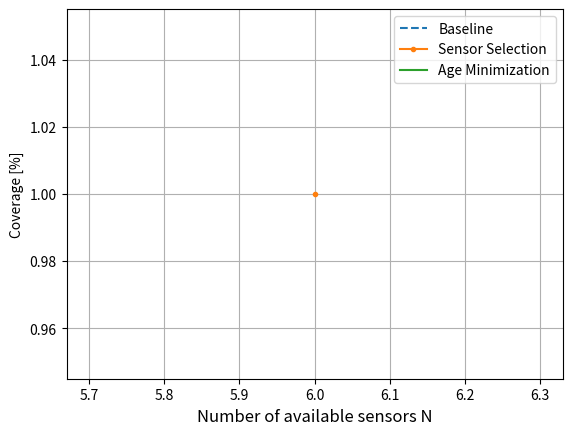

This figure's Python source:
import numpy as np
import matplotlib.pyplot as plt
import random
import copy
import time
import itertools 
from scipy.integrate import quad
from scipy.spatial import KDTree
from scipy.optimize import brentq


    
def return_zj(selectRates,d):
    
    return lambda x: np.prod(1. - np.array(selectRates)*(x-d))


def comp1(selectRates,d,removedRate):
    
    return lambda x: -(x-d)*np.prod(1. - np.array(selectRates)*(x-d))

def comp2(selectRates,d,max_rate):
    
    return  -1./max_rate**2 * np.prod(1. - np.array(selectRates)*(1./max_rate))


def objective_function_MinAge(N, d, ratePerSensor, numSelectedSensors, setofSelectedSensors, allPossibleSets, selectedPartitionsArea):
    objFn = 0.
    tempObjFn = []
            
    for p in range(len(selectedPartitionsArea)):
        selectRates = []
        if selectedPartitionsArea[p] != 0:
            for s in range(len(allPossibleSets[p])):
                idx = np.where(setofSelectedSensors == allPossibleSets[p][s])[0][0]
                selectRates.append(ratePerSensor[idx]) #select the corresponding rates
            r_max = max(selectRates)
            result = quad(return_zj(selectRates,d), d, d+1./r_max)
            tempObjFn.append(d+result[0])
    
        else:
            tempObjFn.append(0.)
            
    objFn = np.sum(tempObjFn*selectedPartitionsArea)/np.sum(selectedPartitionsArea)
            
    return objFn


def gradient_obj_fn_MinAge(N, ratePerSensor, numSelectedSensors, setofSelectedSensors, allPossibleSets, selectedPartitionsArea,d):
    grad_MinAge = np.zeros(int(numSelectedSensors))
    

    #for ii in range(numSelectedSensors):
    for p in range(len(selectedPartitionsArea)):
        selectedRates = []
        if selectedPartitionsArea[p] != 0:
            for s in range(len(allPossibleSets[p])):
                idx = np.where(setofSelectedSensors == allPossibleSets[p][s])[0][0]
                selectedRates.append(ratePerSensor[idx])
            
            max_rate = max(selectedRates)
            
            for s in range(len(allPossibleSets[p])): 
                idx = np.where(setofSelectedSensors == allPossibleSets[p][s])[0][0]
                if ratePerSensor[idx] == max_rate:
                    temp1 = comp1(np.delete(selectedRates,s),d,selectedRates[s]) 
                    result = quad(temp1, d, d+1./max_rate)
                    temp2 = comp2(selectedRates,d,max_rate)
                    grad_MinAge[idx] = grad_MinAge[idx] + (result[0]+temp2)*selectedPartitionsArea[p]/np.sum(selectedPartitionsArea)
                else:
                    temp1 = comp1(np.delete(selectedRates,s),d,selectedRates[s])
                    result = quad(temp1, d, d+1./max_rate)
                    grad_MinAge[idx] = grad_MinAge[idx] + (result[0])*selectedPartitionsArea[p]/np.sum(selectedPartitionsArea)
                             
    return grad_MinAge
    

def frank_wolfe(N,ratePerSensor, numSelectedSensors, setofSelectedSensors, allPossibleSets, selectedPartitionsArea, t, capacity,d):
    # update x (your code here)
    # We implement a method we found in some book that describes FW update method
    grad = gradient_obj_fn_MinAge(N,ratePerSensor, numSelectedSensors, setofSelectedSensors, allPossibleSets, selectedPartitionsArea,d)
    idx = np.argmax(np.abs(grad))
    s = np.zeros(len(ratePerSensor))
    s[idx] = -capacity * np.sign(grad[idx])
    eta = 2./(t+2.)    
    ratePerSensor = ratePerSensor + eta*(s-ratePerSensor)
    ratePerSensor[ratePerSensor<=0]=1./d
    
    return ratePerSensor


def descent(N,update, d, numSelectedSensors, setofSelectedSensors, allPossibleSets, selectedPartitionsArea, capacity, T=int(250)):
    ratePerSensor =  1.*np.ones(int(numSelectedSensors))
    obj_fn = []
    l1 = []
    
    for t in range(T):
        # update A (either subgradient or frank-wolfe)
        ratePerSensor = update(N,ratePerSensor, numSelectedSensors, setofSelectedSensors, allPossibleSets, selectedPartitionsArea, t, capacity, d)

        # record error and l1 norm
        if (t % 1 == 0) or (t == T - 1):
            l1.append(np.sum(abs(ratePerSensor)))
            obj_fn.append(objective_function_MinAge(N,d, ratePerSensor, numSelectedSensors, setofSelectedSensors, allPossibleSets, selectedPartitionsArea))
            #assert not np.isnan(obj_fn[-1]) 
    
    return ratePerSensor, obj_fn, l1


def generatePixelsCenters(xPosCenterPixel1, yPosCenterPixel1, pixelLength, pixelWidth, numSquaresperLength, numSquaresperWidth):
    coordPixels = []
    
    #coordPixels.append([xPosCenterPixel1,yPosCenterPixel1])
    xCoord = xPosCenterPixel1
    yCoord = yPosCenterPixel1
    
    for i in range(numSquaresperLength):
        if i != 0:
            xCoord = xCoord + pixelLength
            
        yCoord = yPosCenterPixel1
        for j in range(numSquaresperWidth):
            if j != 0:
                yCoord = yCoord + pixelWidth
                
            newrow = np.array([xCoord,yCoord])
            if i == 0 | j == 0:
                coordPixels.append([xPosCenterPixel1,yPosCenterPixel1])
            else:
                coordPixels = np.vstack([coordPixels, newrow])
    
    return coordPixels


def pixelisInCircle(sensor,sensorRadius,pixel,coordPixels,coordSensors):
     isInCircle = 0
     
     if np.sqrt( (coordPixels[pixel][0]-coordSensors[sensor][0])**2 + (coordPixels[pixel][1]-coordSensors[sensor][1])**2 ) <= sensorRadius:
         isInCircle = 1
         
     return isInCircle


def findsubsets(s, n): 
    return list(itertools.combinations(s, n)) 

def findPartitionsAreas(pixelLength, pixelWidth, coordPixels,coordSensors,sensorRadius,N):
    tempPartitionsPixels = np.zeros(2**N-1)
    partitionsPixels = np.zeros(2**N-1)
    temp = np.zeros(2**N-1)
    temp1 = []
    allPossibleSets = []
    
    for ii in range(1,N+1):
        hello = findsubsets(np.arange(1,N+1,1),ii) 
        #hello1 = (np.asarray(hello))
        for jj in range(len(hello)):
            allPossibleSets.append(list(hello[jj]))
        
    
    
    for pixel in range(len(coordPixels)):
        for sensor in range(N):
            if pixelisInCircle(sensor,sensorRadius,pixel,coordPixels,coordSensors) == 1:
               tempPartitionsPixels[sensor] = tempPartitionsPixels[sensor] + 1 
        
        if np.sum(tempPartitionsPixels) > 1:
            idxOnes = np.nonzero(tempPartitionsPixels)
            for ii in range(idxOnes[0].size):
                temp1.append(idxOnes[0][ii]+1)        
            idxPartition = allPossibleSets.index(temp1)
            temp[idxPartition] = 1
        else:
            temp = tempPartitionsPixels
            
        partitionsPixels = partitionsPixels + temp
        
        tempPartitionsPixels = np.zeros(2**N-1)
        temp = np.zeros(2**N-1)
        temp1 = []
        
    return partitionsPixels*pixelLength*pixelWidth, allPossibleSets



def  baselineModel(ratePerSensor , d, partitionsArea , allPossibleSets, scalingFactor):
    areaWeightedAge = 0.
    coverageArea = np.sum(partitionsArea)
    AgePerPartition = []
    for ii in range(len(partitionsArea)):
        n = len(allPossibleSets[ii])
        tempAge = d + (1./(n+1.))*(1/ratePerSensor) 
        #tempAge = (n+2.)/(n+1.)*(1/ratePerSensor)
        AgePerPartition.append(tempAge)
    
    areaWeightedAge = np.sum(partitionsArea*AgePerPartition)/coverageArea
    
    return coverageArea, areaWeightedAge



def compute_b(N, d, mu, partitionsArea, setofSelectedSensors, setofSensors ,ratePerSensor, currSensor, allPossibleSets, lam):
    b = 0.
    AgePerPartition = []
    coveredArea = []
    tempP = np.zeros(2**N-1)
    newPartitionArea = np.zeros(2**N-1)
    if not setofSelectedSensors:
        currSensors = np.array(currSensor)
        for ii in range(len(partitionsArea)):
            if currSensors in allPossibleSets[ii]:    
                tempP[ii] = tempP[ii] + 1 #check how many sensors cover a particular partition
                newPartitionArea[ii] = partitionsArea[ii] 
    else:
        currSensors = copy.copy(setofSelectedSensors)
        currSensors.append(currSensor)
        for s in range(len(currSensors)):
            for ii in range(len(partitionsArea)):
                if currSensors[s] in allPossibleSets[ii]:    
                    tempP[ii] = tempP[ii] + 1 #check how many sensors cover a particular partition
                    newPartitionArea[ii] = partitionsArea[ii]                    
                
                
    for ii in range(len(partitionsArea)):
        n = tempP[ii]
        if n!=0:
            tempAge = d + (1./(n+1.))*(1./ratePerSensor) 
            #tempAge = (n+2.)/(n+1.)*(1./ratePerSensor)
            if np.isnan(tempAge):
               AgePerPartition.append(0.)
            else:
               AgePerPartition.append(tempAge)
            coveredArea.append(newPartitionArea[ii])
        else:
            AgePerPartition.append(0.)
            coveredArea.append(0.)
            
    totalCoveredArea = np.sum(coveredArea)        
    areaWeightedAge = np.sum(np.array(coveredArea)*np.array(AgePerPartition))        
    selectedPartitionsArea = copy.copy(newPartitionArea)
    
    a = areaWeightedAge + lam*(np.sum(partitionsArea)-totalCoveredArea)     
    a_empty = lam*np.sum(partitionsArea)
    b = a_empty-a
    
    return b, totalCoveredArea, areaWeightedAge, selectedPartitionsArea


def SensSelecModel(N, d, capacity, mu, partitionsArea , allPossibleSets, rectangleLength, rectangleWidth, sensorRadius, scalingFactor, lam, thresh = 2.):
    areaWeightedAge = 0.
    coverageArea = np.sum(partitionsArea)
    numSelectedSensors = N
    setofSelectedSensors = []
    setofSensors = np.arange(1,N+1,1)
    
    k = 4.
    #np.ceil((rectangleLength/sensorRadius)*1.) - 5.
    if int(N)>int(k):
       numSelectedSensors = (k) 
    
    ratePerSensor = capacity/(numSelectedSensors*mu*d)
    lam = d*(1.+2./3.*numSelectedSensors)
    
    new_max = 0.
    temp_b_old = 0.
    for ii in range(int(numSelectedSensors)):
        b_old = temp_b_old
        new_max = 0.
        for jj in range(N):
            if jj+1 not in setofSelectedSensors:
                b_new, tempcoverageArea, tempareaWeightedAge, selectedPartitionsArea = compute_b(N, d, mu, partitionsArea, setofSelectedSensors, setofSensors, ratePerSensor, jj+1, allPossibleSets, lam)
                if np.abs(b_new - b_old) >= new_max:
                    new_max = (b_new - b_old)
                    temp_b_old = b_new
                    selectedSensor = jj+1
                    coverageArea = tempcoverageArea
                    areaWeightedAge = tempareaWeightedAge
        setofSelectedSensors.append(selectedSensor)
                
    #setofSelectedSensors = np.sort(setofSelectedSensors)
    
    return coverageArea , areaWeightedAge/(coverageArea) , setofSelectedSensors


def AgeMinModel(N, d, mu, capacity , partitionsArea , allPossibleSets, rectangleLength , rectangleWidth , sensorRadius, scalingFactor , T, lam, thresh = 2.):
    areaWeightedAge = 0.
    coverageArea = np.sum(partitionsArea)
    numSelectedSensors = N
    setofSelectedSensors = []
    setofSensors = np.arange(1,N+1,1)
    
    k = 4.
    #np.ceil((rectangleLength/sensorRadius)*1.)
    if int(N)>int(k):
       numSelectedSensors = int(k) 
    
    ratePerSensor = capacity/(numSelectedSensors*mu*d)
    lam = d*(1.+2./3.*numSelectedSensors)
    
    new_max = 0.
    temp_b_old = 0.
    for ii in range(int(numSelectedSensors)):
        b_old = temp_b_old
        new_max = 0.
        for jj in range(N):
            if jj+1 not in setofSelectedSensors:
                b_new, tempcoverageArea , tempareaWeightedAge,selectedPartitionsArea = compute_b(N, d ,mu, partitionsArea, setofSelectedSensors, setofSensors ,ratePerSensor, jj+1, allPossibleSets, lam)
                if np.abs(b_new - b_old) >= new_max:
                    new_max = (b_new - b_old)
                    temp_b_old = b_new
                    selectedSensor = jj+1
                    coverageArea = tempcoverageArea
                    areaWeightedAge = tempareaWeightedAge
        setofSelectedSensors.append(selectedSensor)
                
    setofSelectedSensors = np.sort(setofSelectedSensors)
    
    
    
    newallPossibleSets = []
    
    for ii in range(1,int(numSelectedSensors)+1):
        hello = findsubsets(setofSelectedSensors,ii) 
        #hello1 = (np.asarray(hello))
        for jj in range(len(hello)):
            newallPossibleSets.append(list(hello[jj]))
    
    newselectedPartitionsArea = np.zeros(2**(numSelectedSensors)-1)
        
    for ii in range(len(allPossibleSets)):
        temp = []
        for jj in range(len(allPossibleSets[ii])):
            if allPossibleSets[ii][jj] in setofSelectedSensors:
                temp.append(allPossibleSets[ii][jj])
        if temp:
            #temp = np.sort(temp)
            idx = newallPossibleSets.index(temp)
            newselectedPartitionsArea[idx] = newselectedPartitionsArea[idx] + partitionsArea[ii]    
            
    # Compute new rate allocation and new ageWeightedArea
    rate_fw_agemin,  obj_fn, l1_fw_agemin = descent(N,frank_wolfe, d, numSelectedSensors, setofSelectedSensors, newallPossibleSets, np.array(newselectedPartitionsArea), capacity/(mu*d), T=T)
    
    return coverageArea , obj_fn[-1] , setofSelectedSensors





def main(T=int(5e2)): 
    scalingFactor = 50
    N = np.arange(6,7,1) # number of sensors
    lam = 1.
    sensorRadius = np.array(100/scalingFactor)#coverage radius per sensor
    #sensorRadius = []
    #sensorRadius = np.array([1.,1.,1.,1.,1.,2.,2.,2.,2.,2.])    
    capacity = 1.
    d = 0.5e-3 #transmission delay
    mu = 1. #packet size
    
    rectangleLength = 500/scalingFactor
    rectangleWidth = 10/scalingFactor
    areaR = rectangleLength*rectangleWidth*scalingFactor**2
    
    numSquaresperLength = int(rectangleLength*10)
    numSquaresperWidth = int(rectangleWidth*10)
    
    pixelLength = rectangleLength/numSquaresperLength
    pixelWidth = rectangleWidth/numSquaresperWidth
    
    xPosCenterPixel1 = pixelLength/2
    yPosCenterPixel1 = pixelWidth/2
    
    coordPixels = generatePixelsCenters(xPosCenterPixel1, yPosCenterPixel1, pixelLength, pixelWidth, numSquaresperLength, numSquaresperWidth)


    coverageAreaBaseline = []
    areaWeightedAgeBaseline = []
    coverageAreaSensSelec = []
    areaWeightedAgeSensSelec = []
    selectedSensorsSensSelec = []
    coverageAreaAgeMin = []
    areaWeightedAgeAgeMin =[]
    selectedSensorsAgeMin =[]

    numIter = 1

    for ii in range(len(N)):
         temp1coverageAreaBaseline = []
         temp1areaWeightedAgeBaseline = []
         temp1coverageAreaSensSelec = []
         temp1areaWeightedAgeSensSelec = []
         temp1selectedSensorsSensSelec = []
         temp1coverageAreaAgeMin = []
         temp1areaWeightedAgeAgeMin =[]
         temp1selectedSensorsAgeMin =[]
         
         for jj in range(numIter):
             xcoordSensors = 0 + np.random.rand(N[ii],1)*(rectangleLength-0) 
             ycoordSensors = 0 + np.random.rand(N[ii],1)*(rectangleWidth-0)
             coordSensors = np.concatenate((xcoordSensors,ycoordSensors),axis=1)
             #coordSensors  = np.array([[0.346256,0.794008],[17.6222,1.67842],[1.60685,1.52488],[17.6952,0.376898],[14.8532,1.3532],[5.21618,1.56915],[17.8326,0.501913],[13.8915,0.141149],[0.0616458,0.807074],[12.3948,0.727091]])
             partitionsArea , allPossibleSets = findPartitionsAreas(pixelLength, pixelWidth, coordPixels,coordSensors,sensorRadius,N[ii])
             
             tempcoverageAreaBaseline , tempareaWeightedAgeBaseline = baselineModel(capacity/(N[ii]*mu*d), d, partitionsArea*scalingFactor**2 , allPossibleSets, scalingFactor)
             tempcoverageAreaSensSelec , tempareaWeightedAgeSensSelec , tempselectedSensorsSensSelec = SensSelecModel(N[ii], d, capacity , mu, partitionsArea*scalingFactor**2 , allPossibleSets, rectangleLength*scalingFactor, rectangleWidth*scalingFactor , sensorRadius*scalingFactor, scalingFactor,lam ,thresh = 2.)
             tempcoverageAreaAgeMin , tempareaWeightedAgeAgeMin , tempselectedSensorsAgeMin = AgeMinModel(N[ii], d, mu, capacity , partitionsArea*scalingFactor**2 , allPossibleSets, rectangleLength*scalingFactor , rectangleWidth*scalingFactor , sensorRadius*scalingFactor, scalingFactor, T, lam ,thresh = 2.)
             
     
             temp1coverageAreaBaseline.append(tempcoverageAreaBaseline)
             temp1areaWeightedAgeBaseline.append(tempareaWeightedAgeBaseline)
             
             temp1coverageAreaSensSelec.append(tempcoverageAreaSensSelec)
             temp1areaWeightedAgeSensSelec.append(tempareaWeightedAgeSensSelec)
             temp1selectedSensorsSensSelec.append(len(tempselectedSensorsSensSelec))
     
         
     
             temp1coverageAreaAgeMin.append(tempcoverageAreaAgeMin)
             temp1areaWeightedAgeAgeMin.append(tempareaWeightedAgeAgeMin)
             temp1selectedSensorsAgeMin.append(len(tempselectedSensorsAgeMin))
     
             
         coverageAreaBaseline.append(np.sum(temp1coverageAreaBaseline)/numIter/areaR)
         areaWeightedAgeBaseline.append(np.sum(temp1areaWeightedAgeBaseline)/numIter*1000.)
          
         coverageAreaSensSelec.append(np.sum(temp1coverageAreaSensSelec)/numIter/areaR)
         areaWeightedAgeSensSelec.append(np.sum(temp1areaWeightedAgeSensSelec)/numIter*1000.)
         selectedSensorsSensSelec.append(np.sum(temp1selectedSensorsSensSelec)/numIter)
     
         
     
         coverageAreaAgeMin.append(np.sum(temp1coverageAreaAgeMin)/numIter/areaR)
         areaWeightedAgeAgeMin.append(np.sum(temp1areaWeightedAgeAgeMin)/numIter*1000.)
         selectedSensorsAgeMin.append(np.sum(temp1selectedSensorsAgeMin)/numIter)        
     
    plt.clf()
    plt.plot(N , areaWeightedAgeBaseline, '--', label='Baseline')
    plt.plot(N , areaWeightedAgeSensSelec, '.-',label='Sensor Selection')
    plt.plot(N , areaWeightedAgeAgeMin, label='Age Minimization')
     #plt.title('Area weighted age as a function of the number of selected sensors', fontsize=12)
    plt.legend()
    plt.grid()
      #plt.yscale('log')
    plt.xlabel('Number of available sensors N', fontsize=12)
    plt.ylabel('Normalized average weighted age [msec]', fontsize=10)
    plt.savefig('newAge2_N=1_14_lam=lam_min.eps')
    plt.savefig('newAge2_N=1_14_lam=lam_min.pdf')
      
    plt.clf()
    plt.plot(N , coverageAreaBaseline, '--', label='Baseline')
    plt.plot(N , coverageAreaSensSelec, '.-',label='Sensor Selection')
    plt.plot(N , coverageAreaAgeMin, label='Age Minimization')
     #plt.title('Coverage Area as a function of the number of selected sensors', fontsize=12)
    plt.legend()
    plt.grid()
    plt.xlabel('Number of available sensors N', fontsize=12)
    plt.ylabel('Coverage [%]', fontsize=10)
    plt.savefig('newcovArea2_N=1_14_lam=lam_min.eps')
    plt.savefig('newcovArea2_N=1_14_lam=lam_min.pdf')

    
if __name__ == "__main__":
    main()